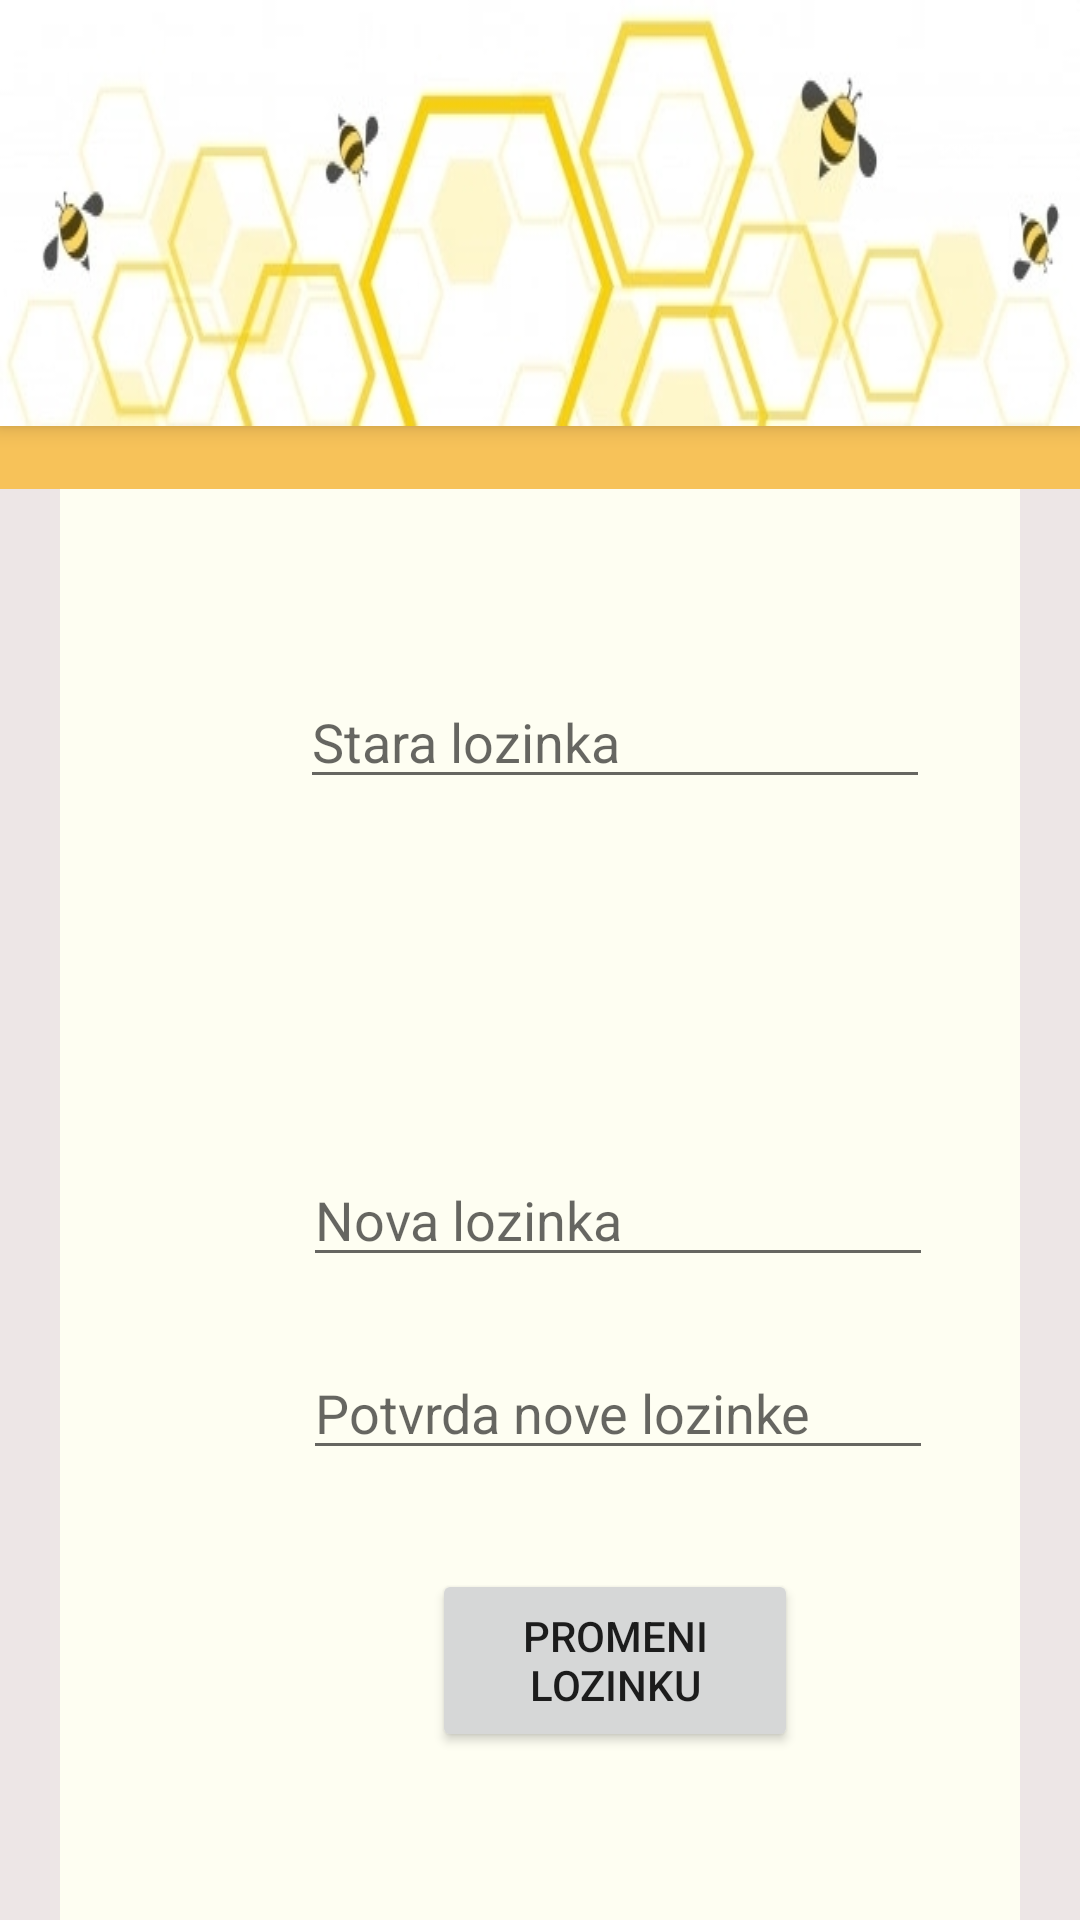

Layout XML and referenced resources for this Android screen:
<!-- AndroidManifest.xml: application theme Theme.Medenjaci -->
<!-- res/layout/activity_change_password.xml -->
<?xml version="1.0" encoding="utf-8"?>
<androidx.constraintlayout.widget.ConstraintLayout xmlns:android="http://schemas.android.com/apk/res/android"
    xmlns:app="http://schemas.android.com/apk/res-auto"
    xmlns:tools="http://schemas.android.com/tools"
    android:layout_width="match_parent"
    android:layout_height="match_parent"
    android:background="#EDE6E6"
    tools:context=".IndexConsumerActivity">

    <include
        android:id="@+id/itemDetailsToolbar"
        layout="@layout/toolbar"
        app:layout_constraintEnd_toEndOf="parent"
        app:layout_constraintStart_toStartOf="parent"></include>

    <LinearLayout
        android:id="@+id/linearLayout2"
        android:layout_width="match_parent"
        android:layout_height="21dp"
        android:background="@color/orange"
        android:orientation="vertical"
        app:layout_constraintEnd_toEndOf="parent"
        app:layout_constraintStart_toStartOf="parent"
        app:layout_constraintTop_toBottomOf="@+id/itemDetailsToolbar"></LinearLayout>


    <androidx.constraintlayout.widget.ConstraintLayout
        android:id="@+id/constraintLayout"
        android:layout_width="match_parent"
        android:layout_height="566dp"
        android:layout_marginStart="20dp"
        android:layout_marginLeft="20dp"
        android:layout_marginEnd="20dp"
        android:layout_marginRight="20dp"
        android:background="@color/light_yellow"
        android:paddingBottom="100dp"
        app:layout_constraintEnd_toEndOf="parent"
        app:layout_constraintHorizontal_bias="0.583"
        app:layout_constraintStart_toStartOf="parent"
        app:layout_constraintTop_toBottomOf="@+id/linearLayout2">

        <EditText
            android:id="@+id/changeOldPass"
            android:layout_width="wrap_content"
            android:layout_height="wrap_content"
            android:layout_marginStart="80dp"
            android:layout_marginLeft="80dp"
            android:layout_marginTop="62dp"
            android:ems="10"
            android:hint="Stara lozinka"
            android:inputType="textPersonName"
            android:password="true"
            app:layout_constraintStart_toStartOf="parent"
            app:layout_constraintTop_toTopOf="parent" />

        <EditText
            android:id="@+id/changeNewPass"
            android:layout_width="wrap_content"
            android:layout_height="wrap_content"
            android:layout_marginStart="81dp"
            android:layout_marginLeft="81dp"
            android:layout_marginTop="118dp"
            android:ems="10"
            android:hint="Nova lozinka"
            android:inputType="textPersonName"
            android:password="true"
            app:layout_constraintStart_toStartOf="parent"
            app:layout_constraintTop_toBottomOf="@+id/changeOldPass" />

        <EditText
            android:id="@+id/changeNewPassConf"
            android:layout_width="wrap_content"
            android:layout_height="wrap_content"
            android:layout_marginStart="81dp"
            android:layout_marginLeft="81dp"
            android:layout_marginTop="23dp"
            android:ems="10"
            android:hint="Potvrda nove lozinke"
            android:inputType="textPersonName"
            android:password="true"
            app:layout_constraintStart_toStartOf="parent"
            app:layout_constraintTop_toBottomOf="@+id/changeNewPass" />

        <Button
            android:id="@+id/changePassChange"
            android:layout_width="122dp"
            android:layout_height="61dp"
            android:layout_marginStart="124dp"
            android:layout_marginLeft="124dp"
            android:layout_marginTop="33dp"
            android:text="Promeni lozinku"
            app:layout_constraintStart_toStartOf="parent"
            app:layout_constraintTop_toBottomOf="@+id/changeNewPassConf" />
    </androidx.constraintlayout.widget.ConstraintLayout>


</androidx.constraintlayout.widget.ConstraintLayout>
<!-- res/layout/toolbar.xml (included above) -->
<?xml version="1.0" encoding="utf-8"?>
<androidx.appcompat.widget.Toolbar xmlns:android="http://schemas.android.com/apk/res/android"
    android:layout_width="match_parent"
    android:layout_height="wrap_content"
    android:background="@drawable/cover"
    android:elevation="4dp">

</androidx.appcompat.widget.Toolbar>
<!-- resources referenced by this layout -->
<resources>
  <color name="light_yellow">#FFFEFEF2</color>
  <color name="orange">#FFF7C259</color>
  <!-- drawable cover: jpg bitmap (drawable, 49090 bytes) -->
  <style name="Theme.Medenjaci" parent="Theme.MaterialComponents.DayNight.NoActionBar">
          
          <item name="colorPrimary">@color/purple_500</item>
          <item name="colorPrimaryVariant">@color/purple_700</item>
          <item name="colorOnPrimary">@color/white</item>
          
          <item name="colorSecondary">@color/teal_200</item>
          <item name="colorSecondaryVariant">@color/teal_700</item>
          <item name="colorOnSecondary">@color/black</item>
          
          <item name="android:statusBarColor" tools:targetApi="l">?attr/colorPrimaryVariant</item>
          <item name="android:actionMenuTextColor">@color/black</item>
          
  
          <item name="windowActionBar">false</item>
          <item name="windowNoTitle">true</item>
      </style>
  <color name="purple_500">#FF6200EE</color>
  <color name="purple_700">#FF3700B3</color>
  <color name="white">#FFFFFFFF</color>
  <color name="teal_200">#FF03DAC5</color>
  <color name="teal_700">#FF018786</color>
  <color name="black">#FF000000</color>
</resources>
